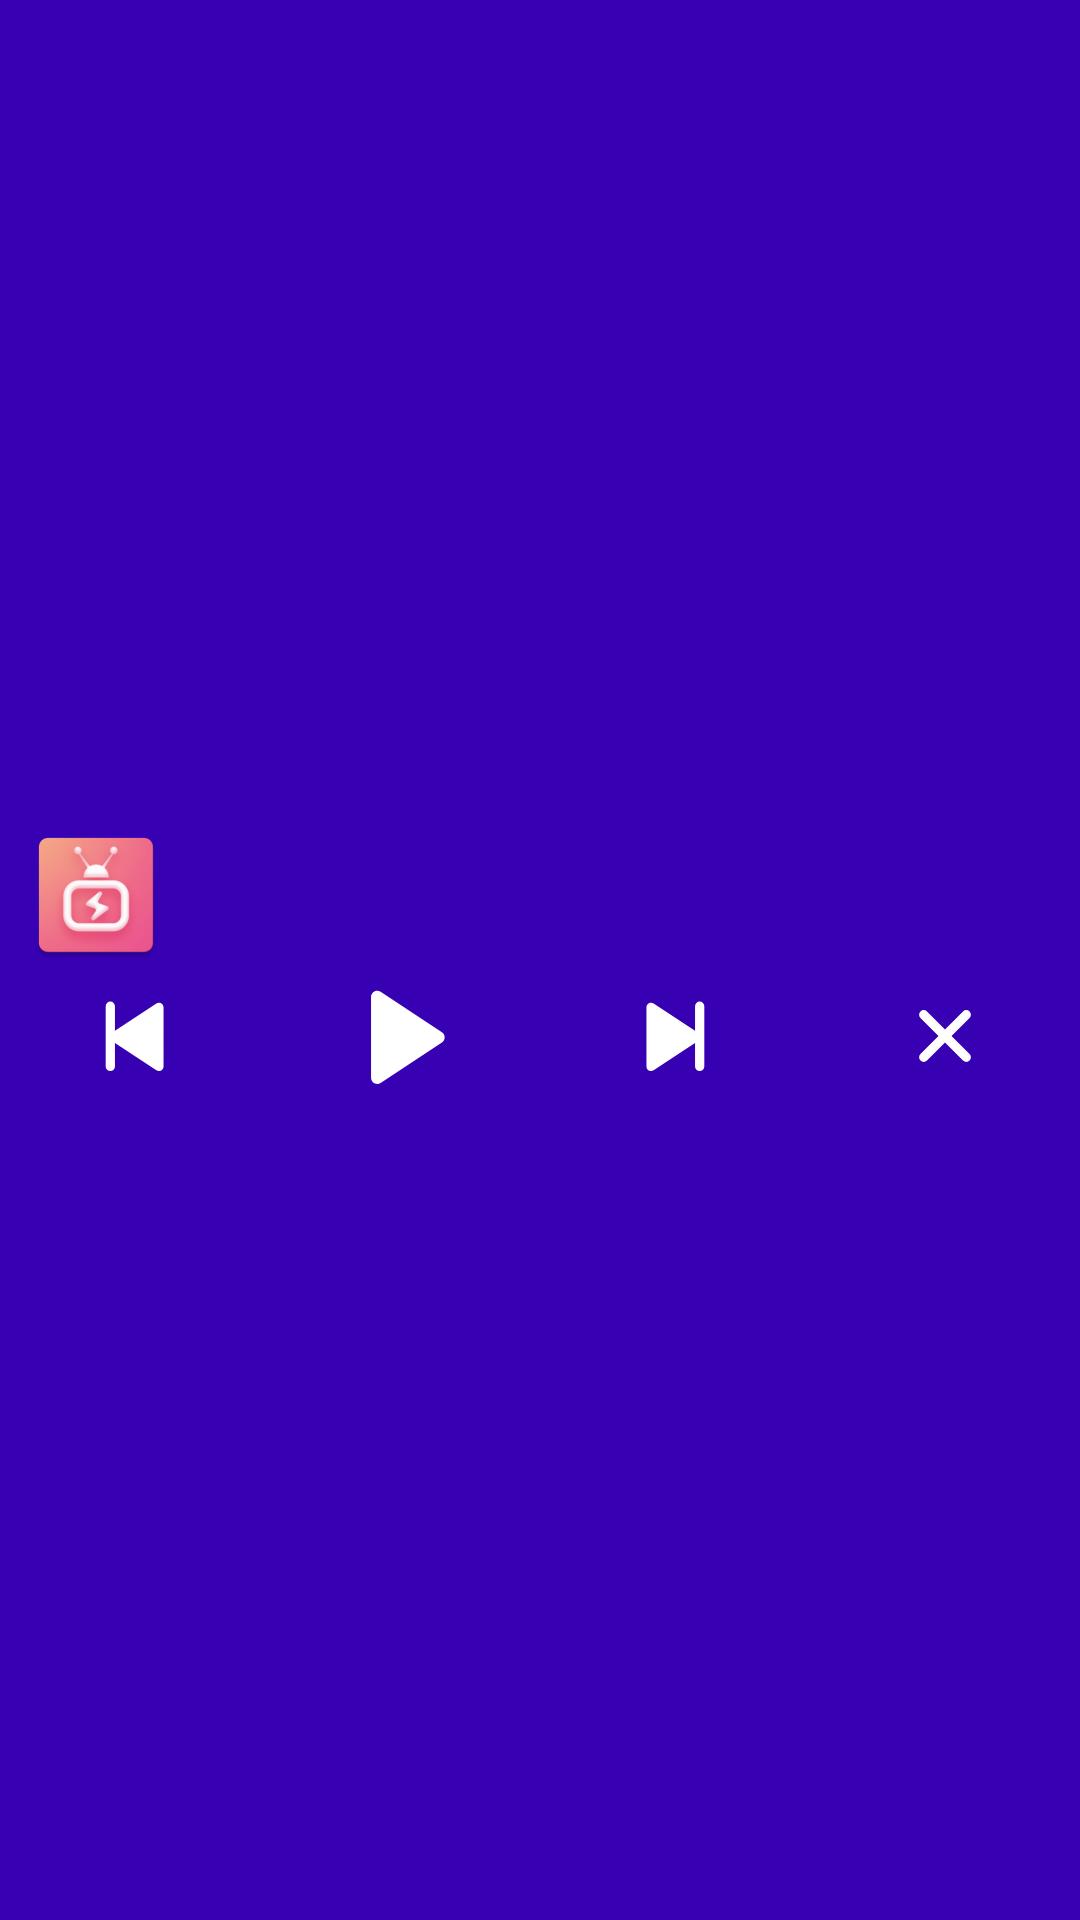

This screen was rendered from an Android layout file. Write that file and the resources it references.
<!-- AndroidManifest.xml: application theme AppTheme -->
<!-- res/layout/radio_notification_small.xml -->
<?xml version="1.0" encoding="utf-8"?>

<LinearLayout xmlns:android="http://schemas.android.com/apk/res/android"
    android:layout_width="match_parent"
    android:layout_height="wrap_content"
    android:background="@color/purple_700"
    android:gravity="center"
    android:orientation="horizontal">

    <LinearLayout
        android:layout_width="0dp"
        android:layout_height="wrap_content"
        android:layout_weight="1"
        android:orientation="vertical">

        <LinearLayout
            android:layout_width="match_parent"
            android:layout_height="wrap_content"
            android:layout_marginTop="6dp"
            android:orientation="horizontal"
            android:paddingLeft="8dp"
            android:paddingRight="8dp">

            <ImageView
                android:id="@+id/status_bar_album_art"
                android:layout_width="48dp"
                android:layout_height="48dp"
                android:gravity="center"
                android:scaleType="centerCrop"
                android:src="@mipmap/ic_launcher" />

            <LinearLayout
                android:layout_width="match_parent"
                android:layout_height="wrap_content"
                android:layout_gravity="center_vertical"
                android:orientation="vertical"
                android:paddingStart="10dp"
                android:paddingEnd="10dp">

                <TextView
                    android:id="@+id/status_bar_track_name"
                    android:layout_width="wrap_content"
                    android:layout_height="wrap_content"
                    android:ellipsize="end"
                    android:fadingEdge="horizontal"
                    android:focusable="true"
                    android:maxLines="1"
                    android:text=""
                    android:textColor="@color/text_color"
                    android:textSize="20sp"
                    android:textStyle="normal"
                    android:fontFamily="@font/archivo_medium"/>

                <TextView
                    android:id="@+id/status_bar_artist_name"
                    android:layout_width="wrap_content"
                    android:layout_height="wrap_content"
                    android:ellipsize="end"
                    android:fadingEdge="horizontal"
                    android:focusable="true"
                    android:marqueeRepeatLimit="marquee_forever"
                    android:maxLines="1"
                    android:scrollHorizontally="true"
                    android:text=""
                    android:textColor="@color/text_color_light"
                    android:textSize="13sp"
                    android:textStyle="normal"/>

            </LinearLayout>

        </LinearLayout>

        <LinearLayout
            android:layout_width="match_parent"
            android:layout_height="wrap_content"
            android:orientation="horizontal"
            android:paddingBottom="3dp"
            android:weightSum="4">

            <ImageButton
                android:id="@+id/status_bar_prev"
                android:layout_width="0dp"
                android:layout_height="wrap_content"
                android:layout_margin="5dp"
                android:layout_weight="1"
                android:background="?android:selectableItemBackground"
                android:src="@drawable/ic_skip_previous_white" />

            <ImageButton
                android:id="@+id/status_bar_play"
                android:layout_width="0dp"
                android:layout_height="wrap_content"
                android:layout_margin="5dp"
                android:layout_weight="1"
                android:background="?android:selectableItemBackground"
                android:src="@drawable/ic_play_arrow_white" />

            <ImageButton
                android:id="@+id/status_bar_next"
                android:layout_width="0dp"
                android:layout_height="wrap_content"
                android:layout_margin="5dp"
                android:layout_weight="1"
                android:background="?android:selectableItemBackground"
                android:src="@drawable/ic_skip_next_white" />

            <ImageView
                android:id="@+id/status_bar_collapse"
                android:layout_width="0dp"
                android:layout_height="wrap_content"
                android:layout_margin="5dp"
                android:layout_weight="1"
                android:src="@drawable/ic_cross" />

        </LinearLayout>

    </LinearLayout>

</LinearLayout>
<!-- resources referenced by this layout -->
<resources>
  <color name="purple_700">#FF3700B3</color>
  <color name="text_color">#292929</color>
  <color name="text_color_light">#727272</color>
  <!-- drawable ic_cross (drawable) -->
  <vector android:height="36dp" android:viewportHeight="70"
      android:viewportWidth="70" android:width="36dp" xmlns:android="http://schemas.android.com/apk/res/android">
      <group>
          <clip-path android:pathData="M0,0h70v70h-70z"/>
          <path android:fillColor="#ffffff" android:pathData="M50.91,19.091L50.91,19.091A3,3 118.404,0 1,50.91 23.334L23.333,50.911A3,3 0,0 1,19.09 50.911L19.09,50.911A3,3 0,0 1,19.09 46.668L46.667,19.091A3,3 118.404,0 1,50.91 19.091z"/>
          <path android:fillColor="#ffffff" android:pathData="M50.91,50.91L50.91,50.91A3,3 0,0 1,46.667 50.91L19.09,23.333A3,3 129.251,0 1,19.09 19.091L19.09,19.091A3,3 129.251,0 1,23.333 19.091L50.91,46.668A3,3 0,0 1,50.91 50.91z"/>
      </group>
  </vector>
  <!-- drawable ic_play_arrow_white (drawable) -->
  <vector android:height="36dp" android:viewportHeight="70"
      android:viewportWidth="70" android:width="36dp" xmlns:android="http://schemas.android.com/apk/res/android">
      <group>
          <clip-path android:pathData="M0,0h70v70h-70z"/>
          <path android:fillColor="#ffffff" android:pathData="M58.94,32.518C61.336,34.099 61.336,37.615 58.94,39.196L19.203,65.415C16.544,67.17 13,65.263 13,62.077L13,9.637C13,6.451 16.544,4.544 19.203,6.299L58.94,32.518Z"/>
      </group>
  </vector>
  <!-- drawable ic_skip_next_white (drawable) -->
  <vector android:height="36dp" android:viewportHeight="70"
      android:viewportWidth="70" android:width="36dp" xmlns:android="http://schemas.android.com/apk/res/android">
      <group>
          <clip-path android:pathData="M70,0l-70,0l-0,70l70,0z"/>
          <path android:fillColor="#ffffff" android:pathData="M50.205,33.067C52.002,34.253 52.002,36.89 50.205,38.076L21.152,57.245C19.158,58.561 16.5,57.131 16.5,54.741L16.5,16.402C16.5,14.012 19.158,12.581 21.152,13.898L50.205,33.067Z"/>
          <path android:fillColor="#ffffff" android:pathData="M51,12.714L51,12.714A3,3 0,0 1,54 15.714L54,54.714A3,3 0,0 1,51 57.714L51,57.714A3,3 0,0 1,48 54.714L48,15.714A3,3 0,0 1,51 12.714z"/>
      </group>
  </vector>
  <!-- drawable ic_skip_previous_white (drawable) -->
  <vector android:height="36dp" android:viewportHeight="70"
      android:viewportWidth="70" android:width="36dp" xmlns:android="http://schemas.android.com/apk/res/android">
      <group>
          <clip-path android:pathData="M0,0h70v70h-70z"/>
          <path android:fillColor="#ffffff" android:pathData="M19.795,33.067C17.998,34.253 17.998,36.89 19.795,38.076L48.848,57.245C50.842,58.561 53.5,57.131 53.5,54.741L53.5,16.402C53.5,14.012 50.842,12.581 48.848,13.898L19.795,33.067Z"/>
          <path android:fillColor="#ffffff" android:pathData="M19,12.714L19,12.714A3,3 0,0 0,16 15.714L16,54.714A3,3 0,0 0,19 57.714L19,57.714A3,3 0,0 0,22 54.714L22,15.714A3,3 0,0 0,19 12.714z"/>
      </group>
  </vector>
  <!-- mipmap ic_launcher: png bitmap (mipmap-hdpi, 6115 bytes) -->
  <style name="AppTheme" parent="Theme.AppCompat.NoActionBar">
          
          <item name="colorAccent">@color/colorAccent</item>
      </style>
  <color name="colorAccent">#2278d4</color>
</resources>
